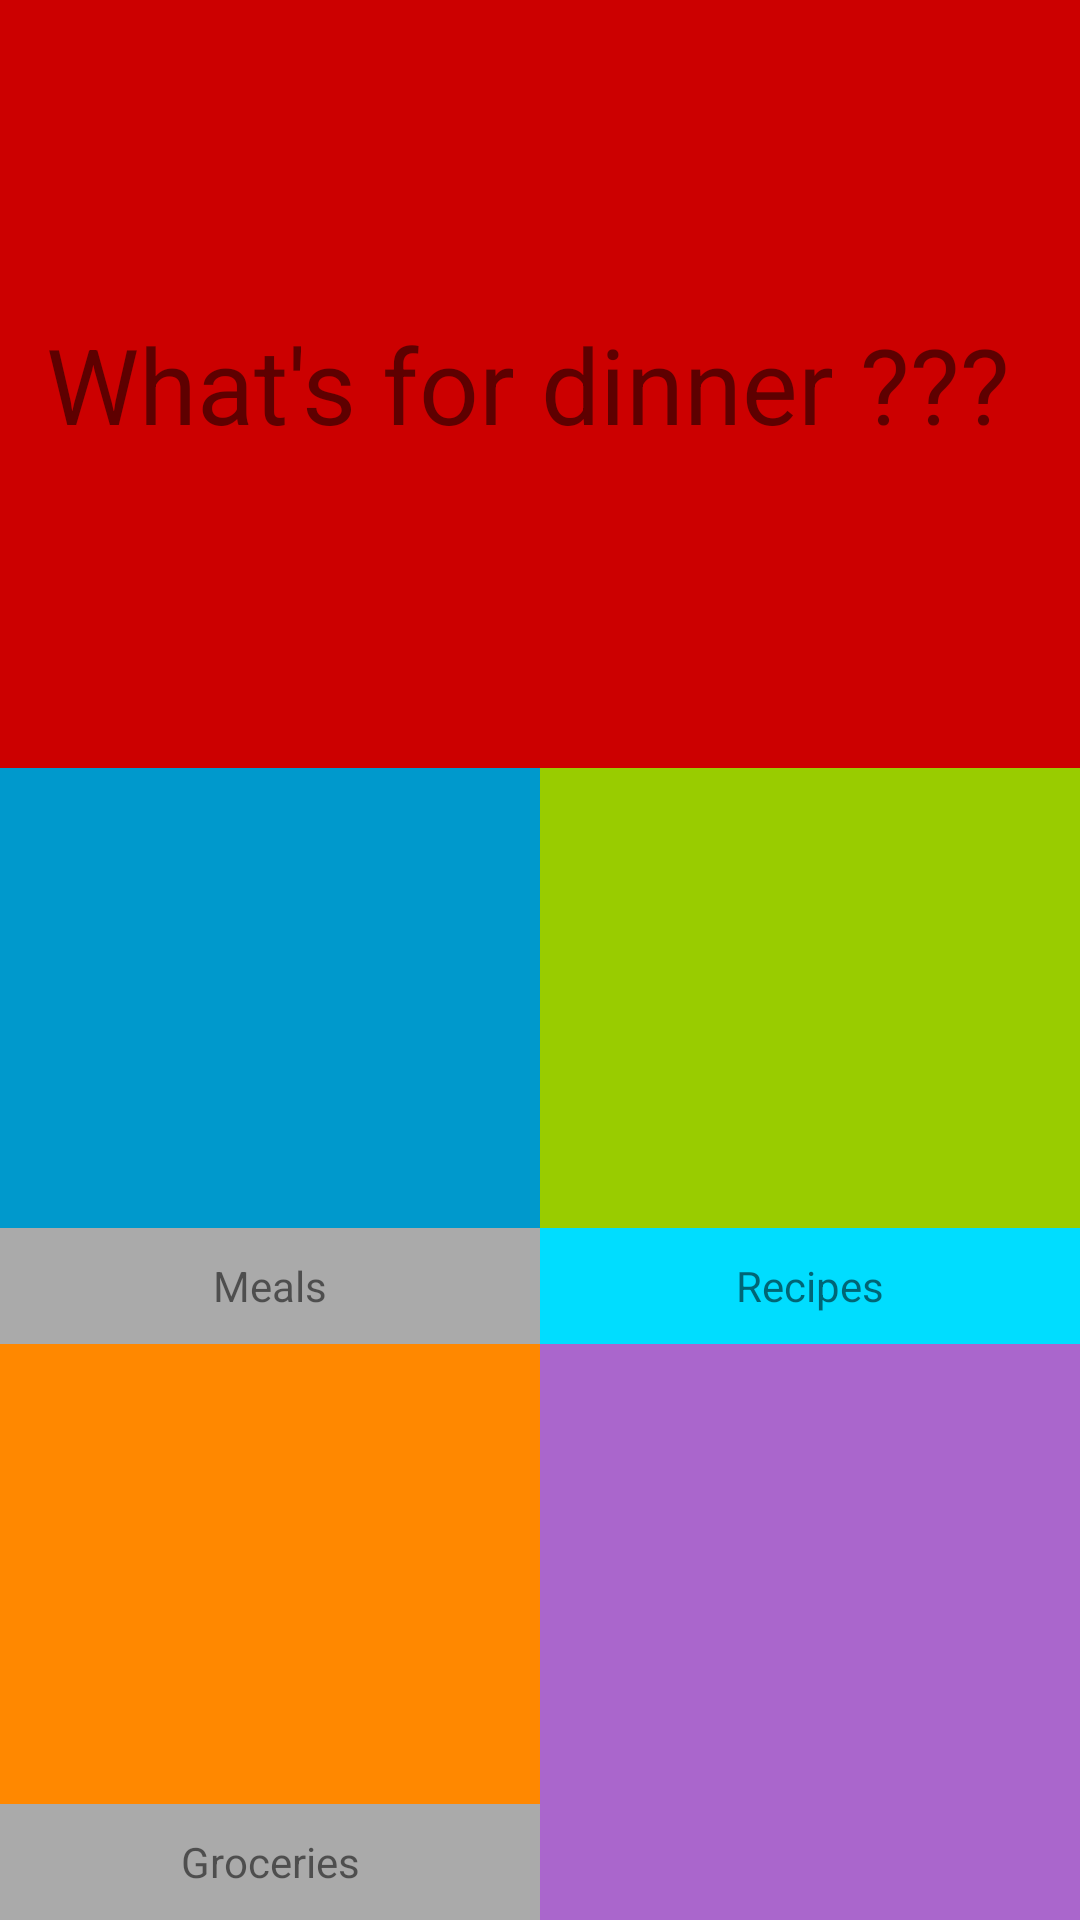

Produce the Android XML layout that renders to this screen, including the resource entries it uses.
<!-- AndroidManifest.xml: application theme AppTheme -->
<!-- res/layout/activity_homeactivity.xml -->
<?xml version="1.0" encoding="utf-8"?>
<LinearLayout xmlns:android="http://schemas.android.com/apk/res/android"
    xmlns:tools="http://schemas.android.com/tools"
    android:id="@+id/activity_homeactivity"
    android:layout_width="match_parent"
    android:layout_height="match_parent"

    tools:context="com.tin.whattoeat.HomeActivity"
    android:weightSum="100"
    android:orientation="vertical">

    <TextView
        android:id="@+id/banner_text"
        android:layout_width="match_parent"
        android:layout_height="0dp"
        android:layout_weight="40"
        android:text="What's for dinner ??? "
        android:layout_gravity="center"
        android:gravity="center"
        android:textSize="35dp"
        android:background="@android:color/holo_red_dark"
        android:onClick="displayAboutUs"/>

    <LinearLayout
        android:id="@+id/home_upper_layout"
        android:layout_width="match_parent"
        android:layout_height="0dp"
        android:layout_weight="30"
        android:orientation="horizontal"
        android:weightSum="100">

        <LinearLayout
            android:id="@+id/home_sub1_layout"
            android:layout_width="0dp"
            android:layout_height="match_parent"
            android:weightSum="100"
            android:layout_weight="50"
            android:orientation="vertical"
            android:background="@android:color/darker_gray">

            <ImageView
                android:id="@+id/home_sub1_img"
                android:layout_height="0dp"
                android:layout_width="match_parent"
                android:layout_weight="80"
                android:background="@android:color/holo_blue_dark"/>
            <TextView
                android:id="@+id/home_sub1_text"
                android:layout_width="match_parent"
                android:layout_height="0dp"
                android:layout_weight="20"
                android:layout_gravity="center"
                android:gravity="center"
                android:text="@string/home_sub1"/>

        </LinearLayout>

        <LinearLayout
            android:id="@+id/home_sub2_layout"
            android:layout_width="0dp"
            android:layout_height="match_parent"
            android:weightSum="100"
            android:layout_weight="50"
            android:orientation="vertical"
            android:background="@android:color/holo_blue_bright">

            <ImageView
                android:id="@+id/home_sub2_img"
                android:layout_height="0dp"
                android:layout_width="match_parent"
                android:layout_weight="80"
                android:background="@android:color/holo_green_light"/>

            <TextView
                android:id="@+id/home_sub2_text"
                android:layout_width="match_parent"
                android:layout_height="0dp"
                android:layout_weight="20"
                android:layout_gravity="center"
                android:gravity="center"
                android:text="@string/home_sub2"/>

        </LinearLayout>

    </LinearLayout>

    <LinearLayout
        android:id="@+id/home_lower_layout"
        android:layout_width="match_parent"
        android:layout_height="0dp"
        android:layout_weight="30"
        android:orientation="horizontal"
        android:weightSum="100">

        <LinearLayout
            android:id="@+id/home_sub3_layout"
            android:layout_width="0dp"
            android:layout_height="match_parent"
            android:weightSum="100"
            android:layout_weight="50"
            android:orientation="vertical"
            android:background="@android:color/darker_gray">

            <ImageView
                android:id="@+id/home_sub3_img"
                android:layout_height="0dp"
                android:layout_width="match_parent"
                android:layout_weight="80"
                android:background="@android:color/holo_orange_dark"/>
            <TextView
                android:id="@+id/home_sub3_text"
                android:layout_width="match_parent"
                android:layout_height="0dp"
                android:layout_weight="20"
                android:layout_gravity="center"
                android:gravity="center"
                android:text="@string/home_sub3"/>

        </LinearLayout>

        <LinearLayout
            android:id="@+id/home_sub4_layout"
            android:layout_width="0dp"
            android:layout_height="match_parent"
            android:weightSum="100"
            android:layout_weight="50"
            android:orientation="vertical"
            android:background="@android:color/holo_blue_bright">

            <ImageView
                android:id="@+id/home_sub4_img"
                android:layout_height="0dp"
                android:layout_width="match_parent"
                android:layout_weight="100"
                android:src="@drawable/ic_home_add"
                android:background="@android:color/holo_purple"/>



        </LinearLayout>


    </LinearLayout>


</LinearLayout>
<!-- resources referenced by this layout -->
<resources>
  <string name="home_sub1">Meals</string>
  <string name="home_sub2">Recipes</string>
  <string name="home_sub3">Groceries</string>
  <style name="AppTheme" parent="Theme.AppCompat.Light.NoActionBar">
          
          <item name="colorPrimary">@color/colorPrimary</item>
          <item name="colorPrimaryDark">@color/colorPrimaryDark</item>
          <item name="colorAccent">@color/colorAccent</item>
      </style>
  <!-- not gathered from this repository: default colours our renderer supplied (Android Studio template values) -->
  <color name="colorPrimary">#FF6200EE</color>
  <color name="colorPrimaryDark">#FF3700B3</color>
  <color name="colorAccent">#FF03DAC5</color>
</resources>
